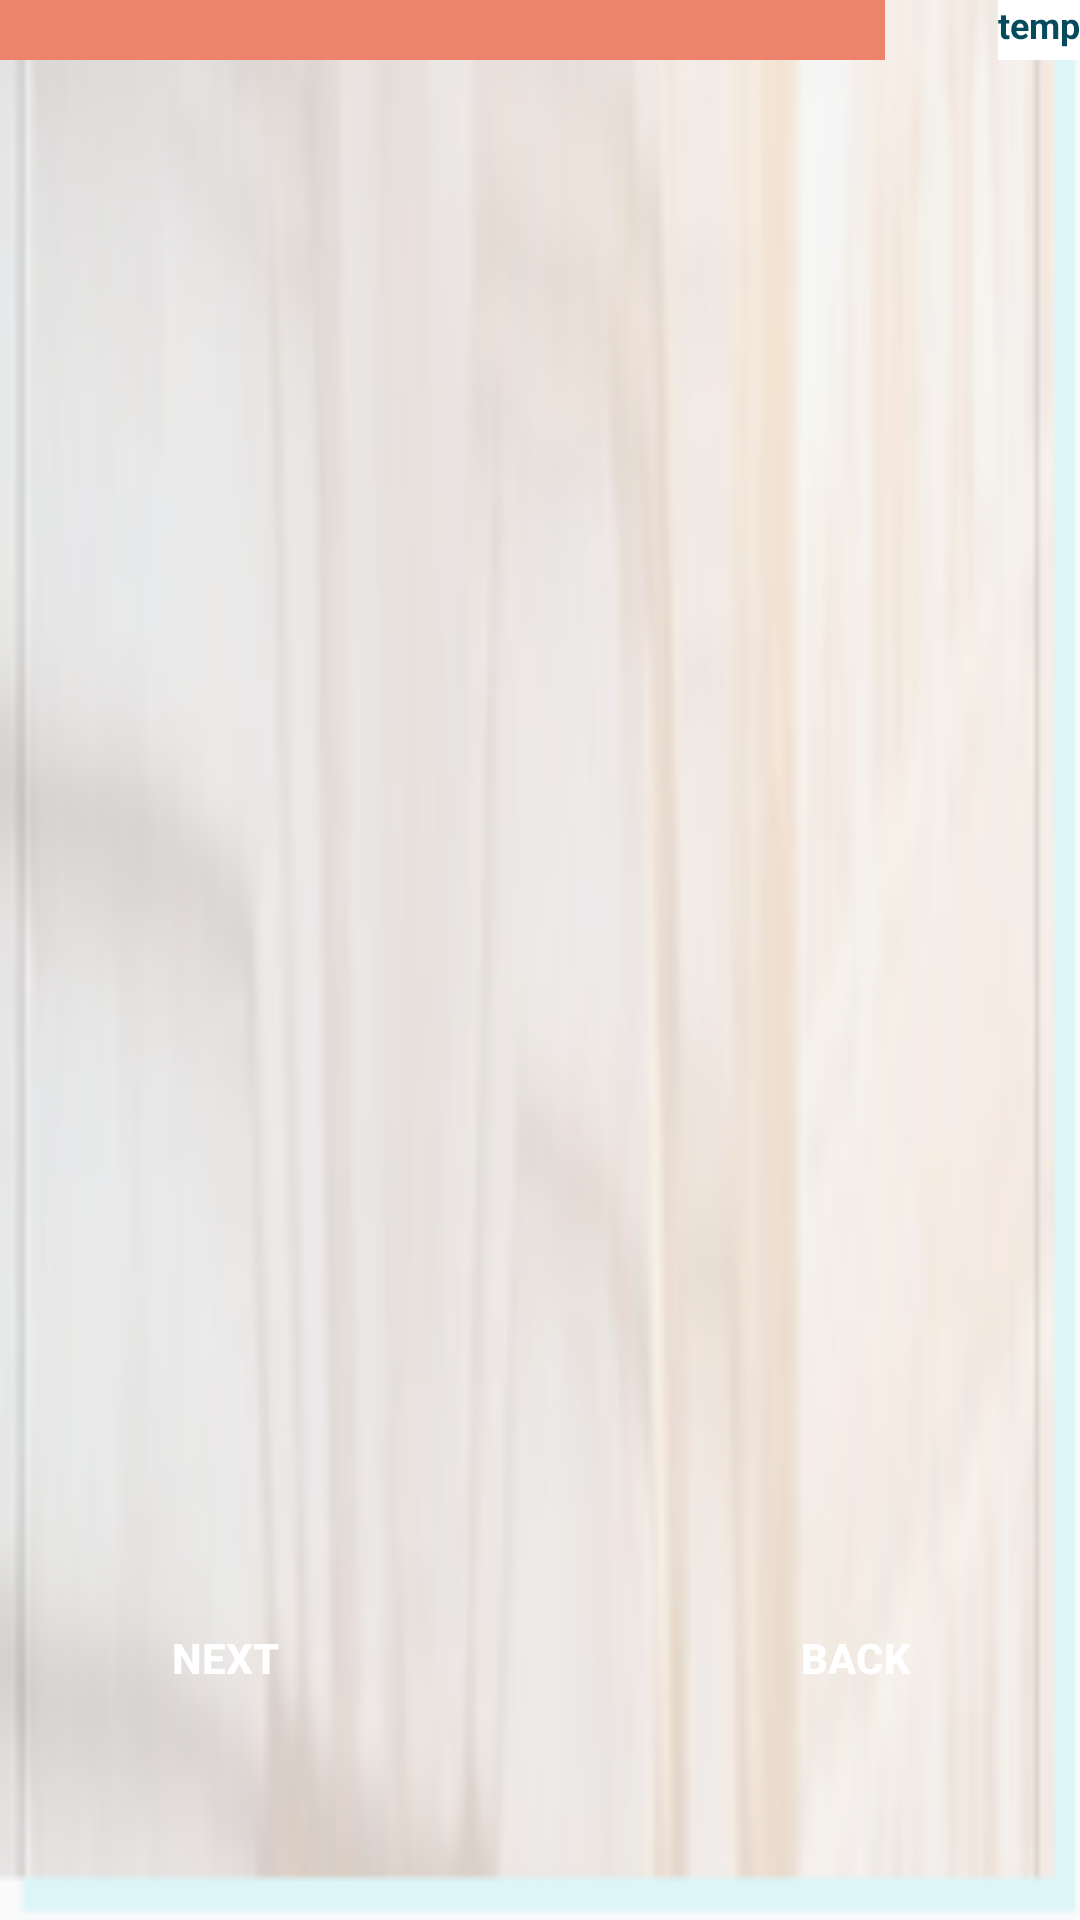

Here is an Android app screen rendered from its layout file. Give the layout XML and the strings, colors and styles it references.
<!-- AndroidManifest.xml: application theme AppTheme -->
<!-- res/layout/activity_select_poi.xml -->
<?xml version="1.0" encoding="utf-8"?>
<RelativeLayout xmlns:android="http://schemas.android.com/apk/res/android"
    android:layout_width="match_parent"
    android:layout_height="match_parent"
    android:layout_centerHorizontal="true"
    android:weightSum="1"
    android:background="@drawable/background">


    <Button
        android:id="@+id/btn_back"
        android:layout_width="100dp"
        android:layout_height="40dp"
        android:layout_alignParentRight="true"
        android:layout_below="@+id/venues_recycler_view"
        android:layout_marginRight ="25dp"
        android:background="@drawable/button"
        android:layout_alignParentBottom="true"
        android:layout_marginBottom="5dp"
        android:text="@string/back"
        android:textColor="@android:color/background_light"
        android:textStyle="bold" />

    <Button
        android:id="@+id/btn_next"
        android:layout_width="100dp"
        android:layout_height="40dp"
        android:layout_below="@+id/venues_recycler_view"
        android:layout_alignParentLeft="true"
        android:layout_marginLeft="25dp"
        android:layout_alignParentBottom="true"
        android:layout_marginBottom="5dp"
        android:background="@drawable/button"
        android:text="@string/next"
        android:textColor="@android:color/background_light"
        android:textStyle="bold" />

    <android.support.v7.widget.RecyclerView
        android:id="@+id/venues_recycler_view"
        android:layout_width="match_parent"
        android:layout_height="450dp"
        android:layout_alignParentTop="true"
        android:layout_marginTop="20dp"
        android:layout_centerVertical="true"
        android:scrollbars="vertical" />

    <TextView
        android:id="@+id/tv_selected"
        android:layout_width="wrap_content"
        android:layout_height="20dp"
        android:textAlignment="center"
        android:layout_alignParentRight="true"
        android:layout_alignParentTop="true"
        android:textColor="@color/colorPrimaryDark"
        android:textStyle="bold"
        android:textSize="12dp"
        android:background="@android:color/background_light"
        android:text="temp"/>

    <TextView
        android:id="@+id/textView"
        android:layout_width="295dp"
        android:layout_height="20dp"
        android:layout_alignParentTop="true"
        android:background="@color/colorAccent"
        android:layout_alignParentLeft="true"
        android:textAlignment="textStart"
        android:textColor="@android:color/background_light"
        android:textStyle="bold" />

</RelativeLayout>
<!-- resources referenced by this layout -->
<resources>
  <color name="colorAccent">#ee836d</color>
  <color name="colorPrimaryDark">#054a5d</color>
  <!-- drawable background: png bitmap (drawable, 68200 bytes) -->
  <!-- drawable button (drawable) -->
  <?xml version="1.0" encoding="utf-8"?>
  <selector xmlns:android="http://schemas.android.com/apk/res/android" >
      <item android:state_pressed="true" >
          <shape android:shape="rectangle"  >
              <corners android:radius="5dip" />
              <background android:color="@color/colorPrimaryDark"/>
              <textColor android:color="@color/colorGrey"/>
              
              <gradient android:angle="-90" android:startColor="@color/colorPrimaryLight" android:endColor="@color/colorPrimaryDark"  />
          </shape>
      </item>
  
      <item >
          <shape android:shape="rectangle"  >
              <corners android:radius="5dip" />
              
              <gradient android:angle="-90" android:centerColor="@color/colorPrimaryLight"
                                              android:endColor="@color/colorPrimaryLight"
                                              android:startColor="@color/colorPrimaryLight" />
          </shape>
      </item>
  </selector>
  <string name="back">back</string>
  <string name="next">next</string>
  <style name="AppTheme" parent="Theme.AppCompat.Light.NoActionBar">
  
          <item name="colorPrimary">@color/colorPrimary</item>
          <item name="colorPrimaryDark">@color/colorPrimaryDark</item>
          <item name="colorAccent">@color/colorAccent</item>
      </style>
  <color name="colorPrimary">#338ca3</color>
</resources>
